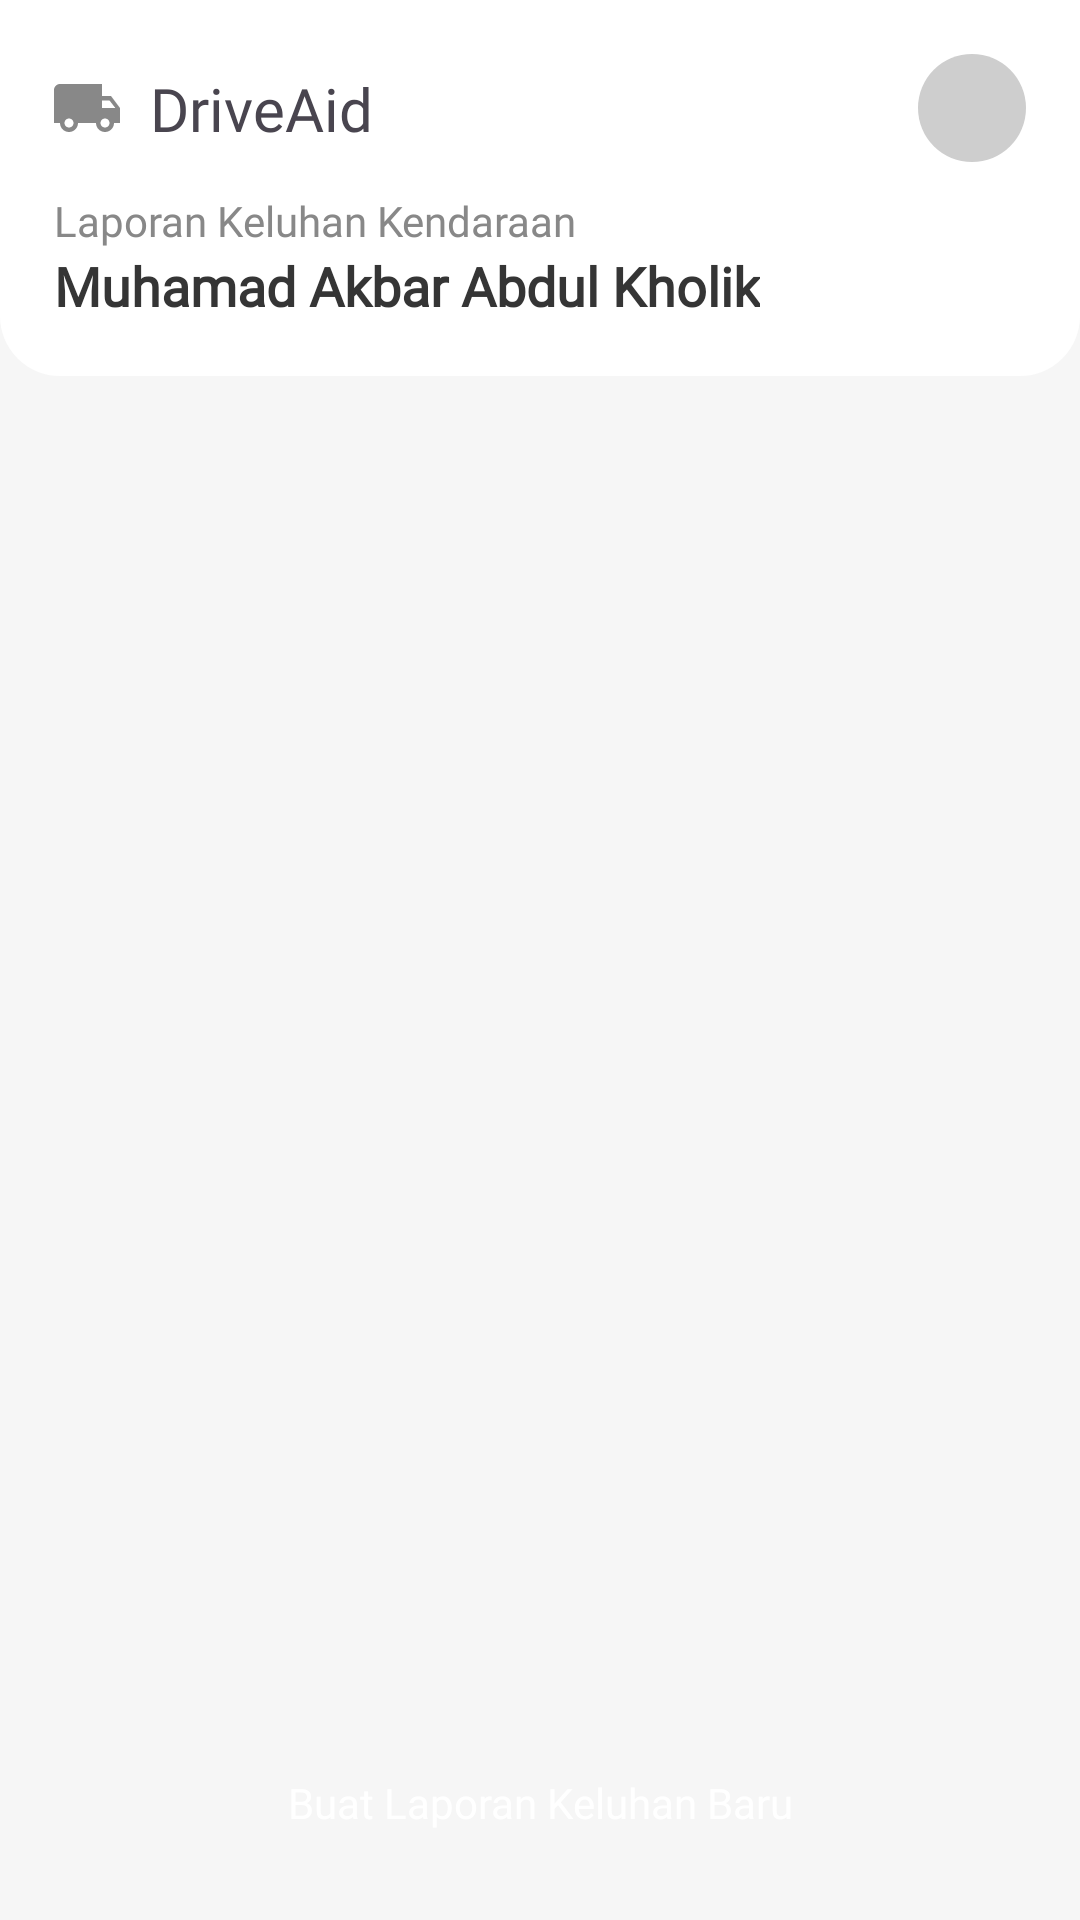

Produce the Android XML layout that renders to this screen, including the resource entries it uses.
<!-- AndroidManifest.xml: application theme Theme.DriveAid -->
<!-- res/layout/activity_main.xml -->
<?xml version="1.0" encoding="utf-8"?>
<androidx.constraintlayout.widget.ConstraintLayout xmlns:android="http://schemas.android.com/apk/res/android"
    xmlns:app="http://schemas.android.com/apk/res-auto"
    android:layout_width="match_parent"
    android:layout_height="match_parent"
    android:background="@color/colorBackground">

    
    <LinearLayout
        android:id="@+id/headerLayout"
        android:layout_width="match_parent"
        android:layout_height="wrap_content"
        android:background="@drawable/round_bottom"
        android:orientation="vertical"
        android:padding="18dp"
        app:layout_constraintEnd_toEndOf="parent"
        app:layout_constraintStart_toStartOf="parent"
        app:layout_constraintTop_toTopOf="parent">

        <androidx.constraintlayout.widget.ConstraintLayout
            android:layout_width="match_parent"
            android:layout_height="wrap_content">

            <TextView
                android:id="@+id/imageView"
                android:layout_width="wrap_content"
                android:layout_height="wrap_content"
                android:text="@string/app_name"
                android:src="@drawable/ic_truck"
                android:textSize="20sp"
                android:fontFamily="@font/inter_bold"
                android:drawablePadding="10dp"
                app:drawableStartCompat="@drawable/ic_truck"
                app:layout_constraintBottom_toBottomOf="parent"
                app:layout_constraintStart_toStartOf="parent"
                app:layout_constraintTop_toTopOf="parent" />

            <ImageView
                android:layout_width="36dp"
                android:layout_height="36dp"
                android:background="@drawable/round"
                android:padding="10dp"
                android:src="@drawable/ic_search"
                app:layout_constraintBottom_toBottomOf="parent"
                app:layout_constraintEnd_toEndOf="parent"
                app:layout_constraintTop_toTopOf="parent" />

        </androidx.constraintlayout.widget.ConstraintLayout>


        
        <LinearLayout
            android:layout_width="wrap_content"
            android:layout_height="wrap_content"
            android:layout_marginTop="10dp"
            android:gravity="center_vertical"
            android:orientation="vertical">

            <TextView
                android:layout_width="wrap_content"
                android:layout_height="wrap_content"
                android:text="@string/title_laporan_keluhan_kendaraan"
                android:textColor="@color/TextColorBlank"
                android:fontFamily="@font/inter_regular"
                android:textSize="14sp" />

            <TextView
                android:layout_width="wrap_content"
                android:layout_height="wrap_content"
                android:fontFamily="@font/inter_bold"
                android:text="@string/title_fullname"
                android:textColor="@color/TextColorDefault"
                android:textSize="18sp"
                android:textStyle="bold" />
        </LinearLayout>

    </LinearLayout>

    <androidx.recyclerview.widget.RecyclerView
        android:id="@+id/rvReports"
        android:layout_width="0dp"
        android:layout_height="0dp"
        android:padding="8dp"
        app:layout_constraintBottom_toTopOf="@id/btnAddReport"
        app:layout_constraintEnd_toEndOf="parent"
        app:layout_constraintStart_toStartOf="parent"
        app:layout_constraintTop_toBottomOf="@id/headerLayout" />


    <ProgressBar
        android:id="@+id/progressBar"
        android:layout_width="50dp"
        android:layout_height="60dp"
        app:layout_constraintBottom_toTopOf="@id/btnAddReport"
        app:layout_constraintEnd_toEndOf="parent"
        app:layout_constraintStart_toStartOf="parent"
        app:layout_constraintTop_toBottomOf="@id/headerLayout"/>


    <androidx.appcompat.widget.AppCompatButton
        android:id="@+id/btnAddReport"
        android:layout_width="0dp"
        android:layout_height="wrap_content"
        android:layout_margin="15dp"
        android:background="@drawable/round_button"
        android:fontFamily="@font/inter_semibold"
        android:hint="@string/title_create_report"
        android:textColorHint="@color/white"
        app:layout_constraintBottom_toBottomOf="parent"
        app:layout_constraintEnd_toEndOf="parent"
        app:layout_constraintStart_toStartOf="parent" />

</androidx.constraintlayout.widget.ConstraintLayout>
<!-- resources referenced by this layout -->
<resources>
  <color name="TextColorBlank">#888888</color>
  <color name="TextColorDefault">#353535</color>
  <color name="colorBackground">#F6F6F6</color>
  <color name="white">#FFFFFFFF</color>
  <!-- drawable ic_truck (drawable) -->
  <vector xmlns:android="http://schemas.android.com/apk/res/android"
      android:width="22dp"
      android:height="16dp"
      android:viewportWidth="22"
      android:viewportHeight="16">
    <path
        android:pathData="M17,14.5C16.602,14.5 16.221,14.342 15.939,14.061C15.658,13.779 15.5,13.398 15.5,13C15.5,12.602 15.658,12.221 15.939,11.939C16.221,11.658 16.602,11.5 17,11.5C17.398,11.5 17.779,11.658 18.061,11.939C18.342,12.221 18.5,12.602 18.5,13C18.5,13.398 18.342,13.779 18.061,14.061C17.779,14.342 17.398,14.5 17,14.5ZM18.5,5.5L20.46,8H16V5.5M5,14.5C4.602,14.5 4.221,14.342 3.939,14.061C3.658,13.779 3.5,13.398 3.5,13C3.5,12.602 3.658,12.221 3.939,11.939C4.221,11.658 4.602,11.5 5,11.5C5.398,11.5 5.779,11.658 6.061,11.939C6.342,12.221 6.5,12.602 6.5,13C6.5,13.398 6.342,13.779 6.061,14.061C5.779,14.342 5.398,14.5 5,14.5ZM19,4H16V0H2C0.89,0 0,0.89 0,2V13H2C2,13.796 2.316,14.559 2.879,15.121C3.441,15.684 4.204,16 5,16C5.796,16 6.559,15.684 7.121,15.121C7.684,14.559 8,13.796 8,13H14C14,13.796 14.316,14.559 14.879,15.121C15.441,15.684 16.204,16 17,16C17.796,16 18.559,15.684 19.121,15.121C19.684,14.559 20,13.796 20,13H22V8L19,4Z"
        android:fillColor="@color/TextColorBlank"/>
  </vector>
  <!-- drawable round (drawable) -->
  <?xml version="1.0" encoding="utf-8"?>
  <shape xmlns:android="http://schemas.android.com/apk/res/android"
      android:shape="rectangle">
      <solid android:color="@color/softGray" />
  
      <corners android:radius="1000dp"/>
  
  </shape>
  <!-- drawable round_bottom (drawable) -->
  <?xml version="1.0" encoding="utf-8"?>
  <shape xmlns:android="http://schemas.android.com/apk/res/android"
      android:shape="rectangle">
      <solid android:color="@color/white" />
  
      <corners
          android:bottomLeftRadius="20dp"
          android:bottomRightRadius="20dp" />
  
  </shape>
  <string name="app_name">DriveAid</string>
  <string name="title_create_report">Buat Laporan Keluhan Baru</string>
  <string name="title_fullname">Muhamad Akbar Abdul Kholik</string>
  <string name="title_laporan_keluhan_kendaraan">Laporan Keluhan Kendaraan</string>
  <style name="Theme.DriveAid" parent="Base.Theme.DriveAid">
          <item name="android:forceDarkAllowed" tools:targetApi="q">false</item>
  
          <item name="colorPrimary">@color/colorPrimary</item>
          <item name="colorOnPrimary">@color/colorPrimaryDark</item>
          <item name="colorOnSecondaryContainer" tools:targetApi="s">@color/colorPrimary</item>
          <item name="colorOnSurface">@color/colorPrimary</item>
          <item name="colorAccent">@color/colorAccent</item>
          <item name="colorSurface">@color/colorPrimary</item>
          <item name="android:windowBackground">@color/colorBackground</item>
      </style>
  <color name="softGray">#CECECE</color>
  <style name="Base.Theme.DriveAid" parent="Theme.Material3.DayNight.NoActionBar">
      </style>
  <color name="colorPrimary">#EE833E</color>
  <color name="colorPrimaryDark">#B75D23</color>
  <color name="colorAccent">#CA6727</color>
</resources>
